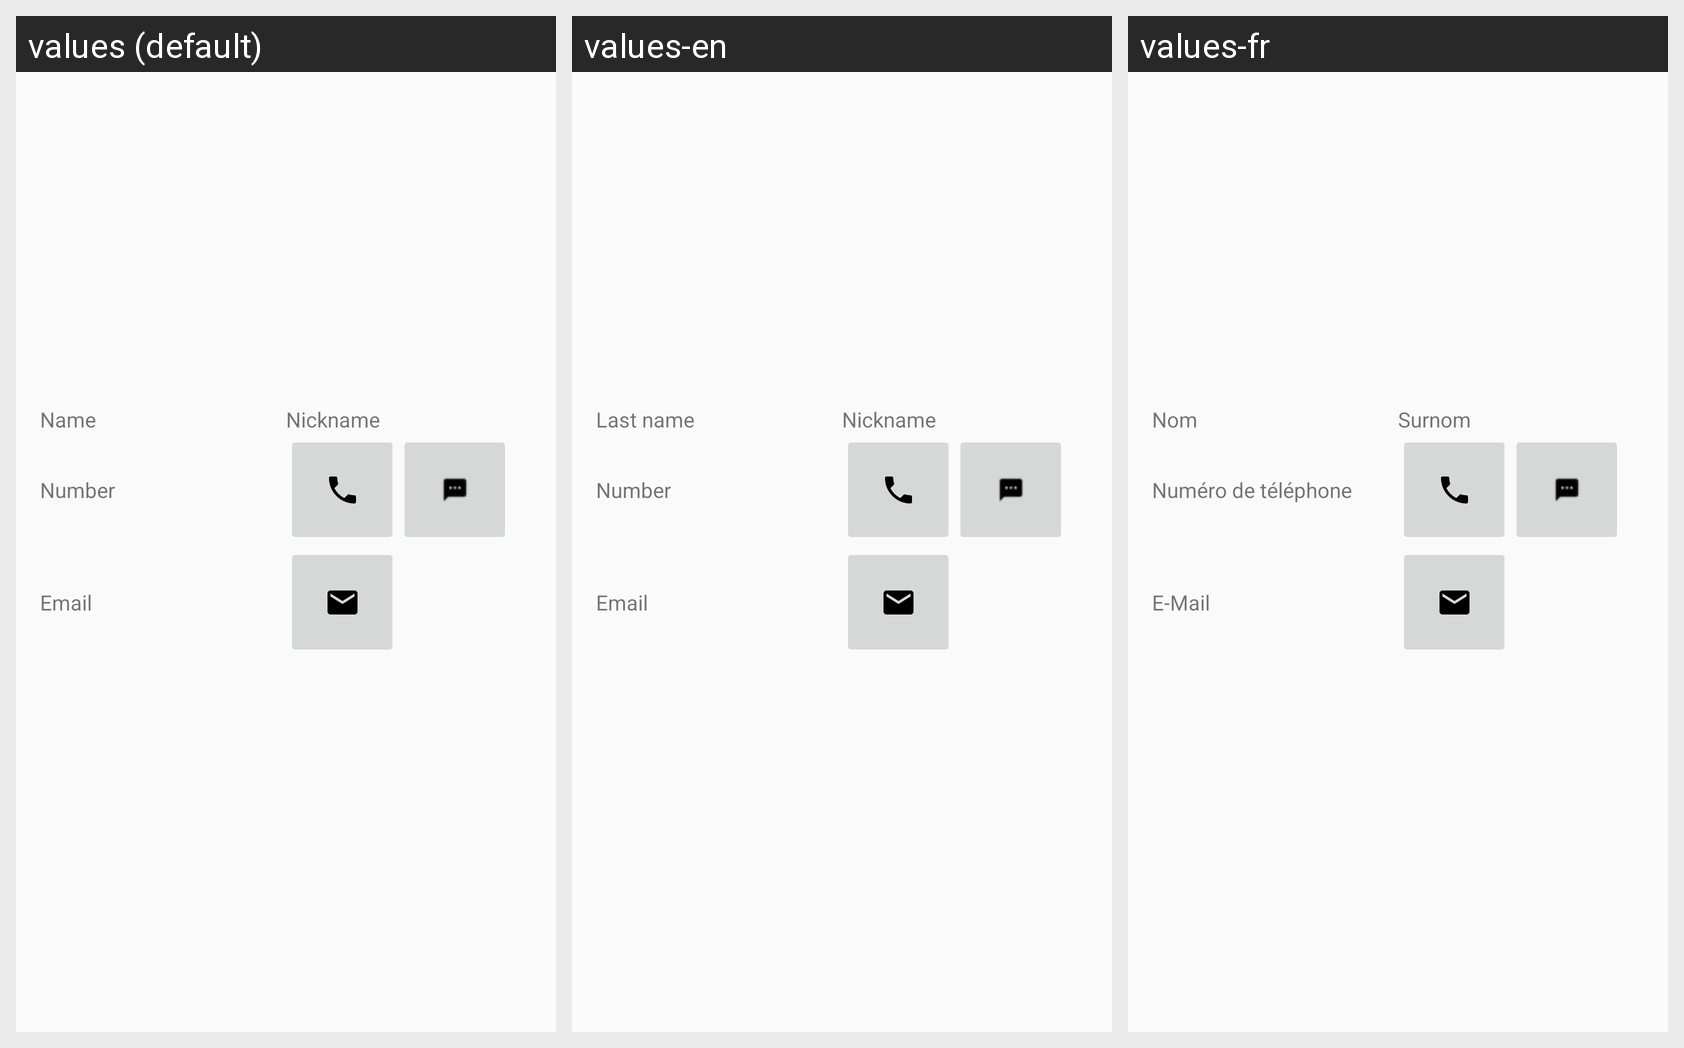

Here is an Android app screen in its default locale and in the app's own translations. Write out the translated-string differences for the strings that appear on this screen.
Android screen res/layout/activity_show_contact.xml rendered under 3 locales, left to right: values (default), values-en, values-fr. Device: Nexus 5 (rendered at 1080×1920; each locale shown at half size, 540×960, under a caption strip naming it); theme AppTheme.
Strings drawn on this screen, with the default value and each locale's value (text and hints the layout hard-codes appear in the picture but are not listed):

contact_name
  values: Name
  values-en: Last name
  values-fr: Nom

contact_nickname
  values: Nickname
  values-en: Nickname
  values-fr: Surnom

contact_number
  values: Number
  values-en: Number
  values-fr: Numéro de téléphone

contact_email
  values: Email
  values-en: Email
  values-fr: E-Mail
